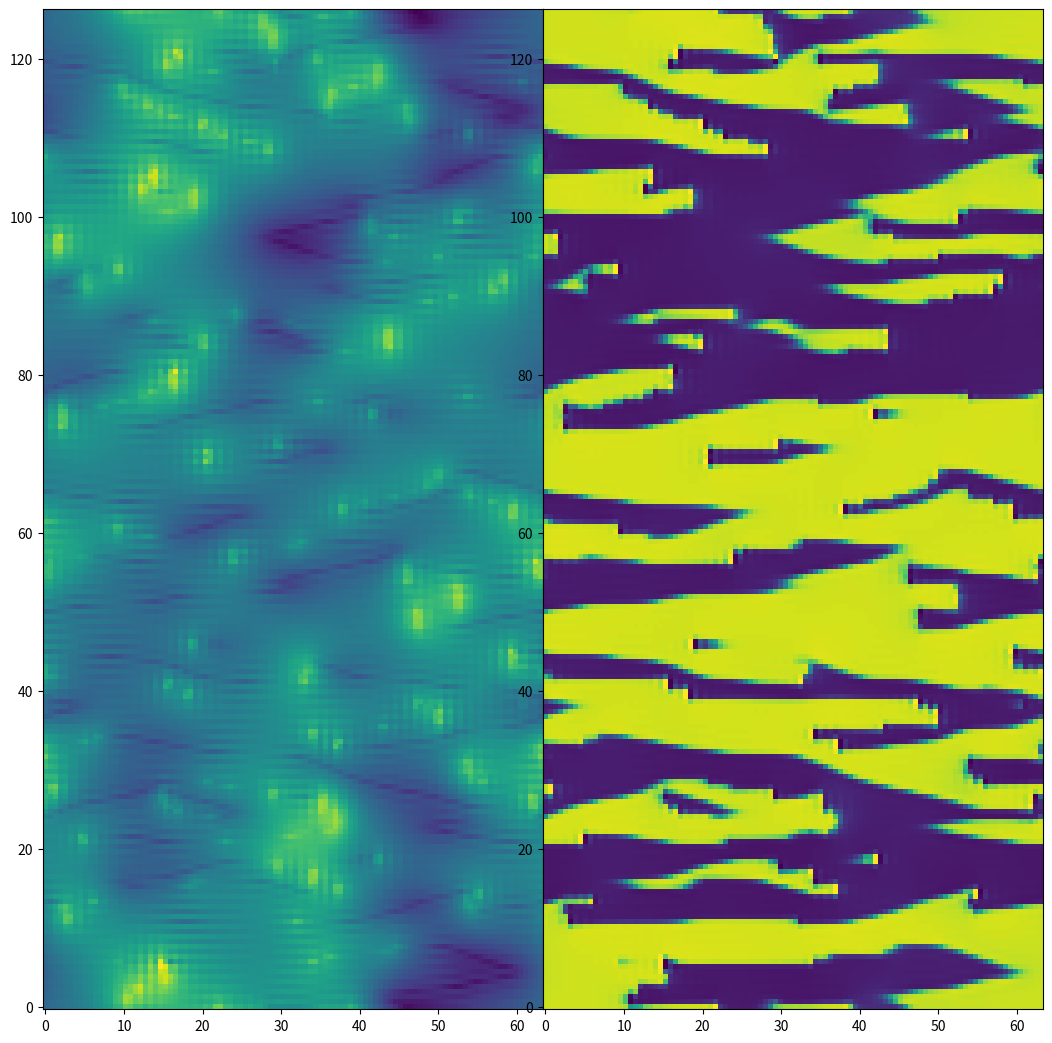

Reproduce this figure in Python. (Note: this script raises an exception after producing the figure.)
# %matplotlib

import numpy as np
import scipy.sparse as sp
import scipy.sparse.linalg as lg
import matplotlib.pyplot as plt
from os.path import join

plt.ion()
np.seterr(all="raise")


def BuildLAPP():
    """
    Laplacian with Periodic BC on x and y

    """

    NXi = nx
    NYi = ny

    ###### 1D Laplace operator

    ###### X-axis
    ### Diagonal terms
    dataNXi = [
        np.ones(NXi),
        np.ones(NXi),
        -2 * np.ones(NXi),
        np.ones(NXi),
        np.ones(NXi),
    ]

    ###### Their positions
    offsetsX = np.array([-NXi + 1, -1, 0, 1, NXi - 1])
    DXX = sp.dia_matrix((dataNXi, offsetsX), shape=(NXi, NXi)) / dx**2

    ###### Y-axis
    ### Diagonal terms
    dataNYi = [
        np.ones(NYi),
        np.ones(NYi),
        -2 * np.ones(NYi),
        np.ones(NYi),
        np.ones(NYi),
    ]

    ###### Their positions
    offsetsY = np.array([-NYi + 1, -1, 0, 1, NYi - 1])
    DYY = sp.dia_matrix((dataNYi, offsetsY), shape=(NYi, NYi)) / dy**2

    # Build 2D Laplacian
    LAPP = sp.kron(DXX, sp.eye(NYi, NYi)) + sp.kron(sp.eye(NXi, NXi), DYY)

    return LAPP


def BuildID():
    """
    Laplacian with Periodic BC on x and y

    """

    NXi = nx
    NYi = ny

    return sp.kron(sp.eye(NXi, NXi), sp.eye(NYi, NYi))


def LUdecomposition(LAP):
    """
    return the Incomplete LU decomposition
    of a sparse matrix LAP
    """
    return lg.splu(
        LAP.tocsc(),
    )


def Resolve(splu, RHS):
    """
    solve the system

    SPLU * x = RHS

    Args:
    --RHS: 2D array((NY,NX))
    --splu: (Incomplete) LU decomposed matrix
            shape (NY*NX, NY*NX)

    Return: x = array[NY,NX]

    Rem1: taille matrice fonction des CL

    """
    # array 2D -> array 1D
    f2 = RHS.ravel()

    # Solving the linear system
    x = splu.solve(f2)

    return x.reshape(RHS.shape)


def Semilag(u, v, q):
    """
    1st order semi-Lagrangian advection
    Adapted for periodic BC
    """
    ADVq = np.zeros((NX, NY))

    # Matrices where 1 is right, 0 is left or center
    Mx2 = np.sign(np.sign(u) + 1.0)
    Mx1 = 1.0 - Mx2

    # Matrices where 1 is up, 0 is down or center
    My2 = np.sign(np.sign(v) + 1.0)
    My1 = 1.0 - My2

    # Matrices of absolute values for u and v
    au = abs(u)
    av = abs(v)

    # Matrices of coefficients respectively central, external, same x, same y
    Cc = (dx - au * dt) * (dy - av * dt) / dx / dy
    Ce = dt * dt * au * av / dx / dy
    Cmx = (dx - au * dt) * av * dt / dx / dy
    Cmy = dt * au * (dy - dt * av) / dx / dy

    # Computes the advected quantity
    ADVq = (
        Cc * q
        + Ce
        * (
            Mx1 * My1 * np.roll(q, (-1, -1), axis=(0, 1))
            + Mx2 * My1 * np.roll(q, (1, -1), axis=(0, 1))
            + Mx1 * My2 * np.roll(q, (-1, 1), axis=(0, 1))
            + Mx2 * My2 * np.roll(q, (1, 1), axis=(0, 1))
        )
        + Cmx * (My1 * np.roll(q, -1, axis=1) + My2 * np.roll(q, 1, axis=1))
        + Cmy * (Mx1 * np.roll(q, -1, axis=0) + Mx2 * np.roll(q, 1, axis=0))
    )

    return ADVq


def Semilag2(u, v, q):
    """
    Second order semi-Lagrangian advection
    """

    qstar = Semilag(u, v, q)
    qtilde = Semilag(-u, -v, qstar)
    qstar = q + (q - qtilde) / 2
    ADVq = Semilag(u, v, qstar)

    return ADVq


def divergence(u, v):
    """
    divergence of vectorial field (u,v) with ghost points
    never use the boundary values

    """
    div = (np.roll(u, -1, axis=0) - np.roll(u, 1, axis=0)) / dx / 2 + (
        np.roll(v, -1, axis=1) - np.roll(v, 1, axis=1)
    ) / dy / 2

    return div


def vorticity(u, v):
    """
    Antisymmetric part of the velocity gradient tensor
    """

    w = 0.5 * (
        (np.roll(v, -1, axis=0) - np.roll(v, 1, axis=0)) / dx / 2
        - (np.roll(u, -1, axis=1) - np.roll(u, 1, axis=1)) / dy / 2
    )

    return w


def laplacien(x):
    """
    Laplacien of scalar field x(i,j)

    """

    lap = (np.roll(x, -1, axis=0) + np.roll(x, 1, axis=0) - 2 * x) / dx**2 + (
        np.roll(x, -1, axis=1) + np.roll(x, 1, axis=1) - 2 * x
    ) / dy**2

    return lap


# Dimensions
asp_r = 2
LX = 63.0
LY = asp_r * LX

# Number of points (including ghost points)
NX = int(100)
NY = int(asp_r * NX)
# Number of points in real domain (change if BC are modified)
nx = NX
ny = NY
# Grid spacing
dx = LX / NX
dy = LY / NY
x = np.linspace(0, LX, NX)
y = np.linspace(0, LY, NY)
xx, yy = np.meshgrid(x, y)

### Initialize fields
# Velocity
u = np.zeros((nx, ny))
v = np.zeros((nx, ny))

# Polarity
px = 1e-3 * (2 * np.random.random((nx, ny)) - 1)
py = 1e-3 * (2 * np.random.random((nx, ny)) - 1)

# Density
phi = np.ones((nx, ny), dtype=float)

# px[: nx // 2] = 0.1
# py = np.zeros((nx, ny))

# theta_0 = np.pi / 3
# px = np.ones((NX, NY)) * np.cos(theta_0)
# py = np.ones((NX, NY)) * np.sin(theta_0)


### Simulation parameters
# Physical parameters
v0 = 1.6  # Particle velocity
kc = 5.0  # Particle-particle interaction
K = 2.0  # Torque intensity
H = 5.0  # Nematic field intensity
epsilon = 0.001  # Dimensionless particle size
Re = 0.0001
k0 = 20.0

dt = 0.05

LAPP = BuildLAPP()
ID = BuildID()
LUPP = LUdecomposition(LAPP)

t = 0.0

fig = plt.figure(figsize=(5 * 2, 5 * asp_r))
ax_phi = fig.add_axes((0, 0, 1 / 2, 1))
ax_px = fig.add_axes((1 / 2, 0, 1 / 2, 1))


i = 0


try:
    while t < 20:
        t += dt
        phia = Semilag2(u, v, phi)
        ua = Semilag2(u, v, u)
        va = Semilag2(u, v, v)
        pxa = Semilag2(u, v, px)
        pya = Semilag2(u, v, py)
        ## Mass convservation
        phi = phia * (1 - dt * divergence(ua, va))
        # Compute density gradient
        gradphix = (np.roll(phi, -1, axis=0) - np.roll(phi, 1, axis=0)) / dx / 2
        gradphiy = (np.roll(phi, -1, axis=1) - np.roll(phi, 1, axis=1)) / dy / 2
        ## Compute velocity
        u = v0 * px - kc * gradphix
        v = v0 * py - kc * gradphiy
        ## Update polarity
        px = pxa + dt * (
            (H / 2 * (1 - pxa**2 + 3 * pya**2) - 1) * pxa
            + (
                (1 - (pxa**2 - pya**2))
                / 2
                * (K * v0 * phi * (pxa + 1 / 8 * laplacien(pxa)) - k0 * gradphix)
                - pxa
                * pya
                * (K * v0 * phi * (pya + 1 / 8 * laplacien(pya)) - k0 * gradphiy)
            )
        )
        py = pya + dt * (
            (-H / 2 * (1 - pya**2 + 3 * pxa**2) - 1) * pya
            + (
                -pxa
                * pya
                * (K * v0 * phi * (pxa + 1 / 8 * laplacien(pxa)) - k0 * gradphix)
                + (1 - (pxa**2 - pya**2))
                / 2
                * (K * v0 * phi * (pya + 1 / 8 * laplacien(pya)) - k0 * gradphiy)
            )
        )

        # Check CFL condition
        while np.max(np.sqrt(u**2 + v**2)) > 0.6 * dx / dt:
            dt *= 0.9

        x_pl = xx[::10, ::10]
        y_pl = yy[::10, ::10]
        u_pl = u[::10, ::10]
        v_pl = v[::10, ::10]

        if t // 0.2 > i:
            plt.title(f"t={t:.2f}; dt={dt:.3f}")
            ax_phi.cla()
            ax_phi.pcolormesh(xx, yy, phi.T)
            ax_px.cla()
            ax_px.pcolormesh(xx, yy, px.T, vmin=-1, vmax=1)
            # plt.colorbar()
            # plt.savefig(
            #     join(
            # [redacted]
            #         f"t={i}.png",
            #     )
            # )
            plt.pause(0.1)
            i += 1

except KeyboardInterrupt:
    pass
